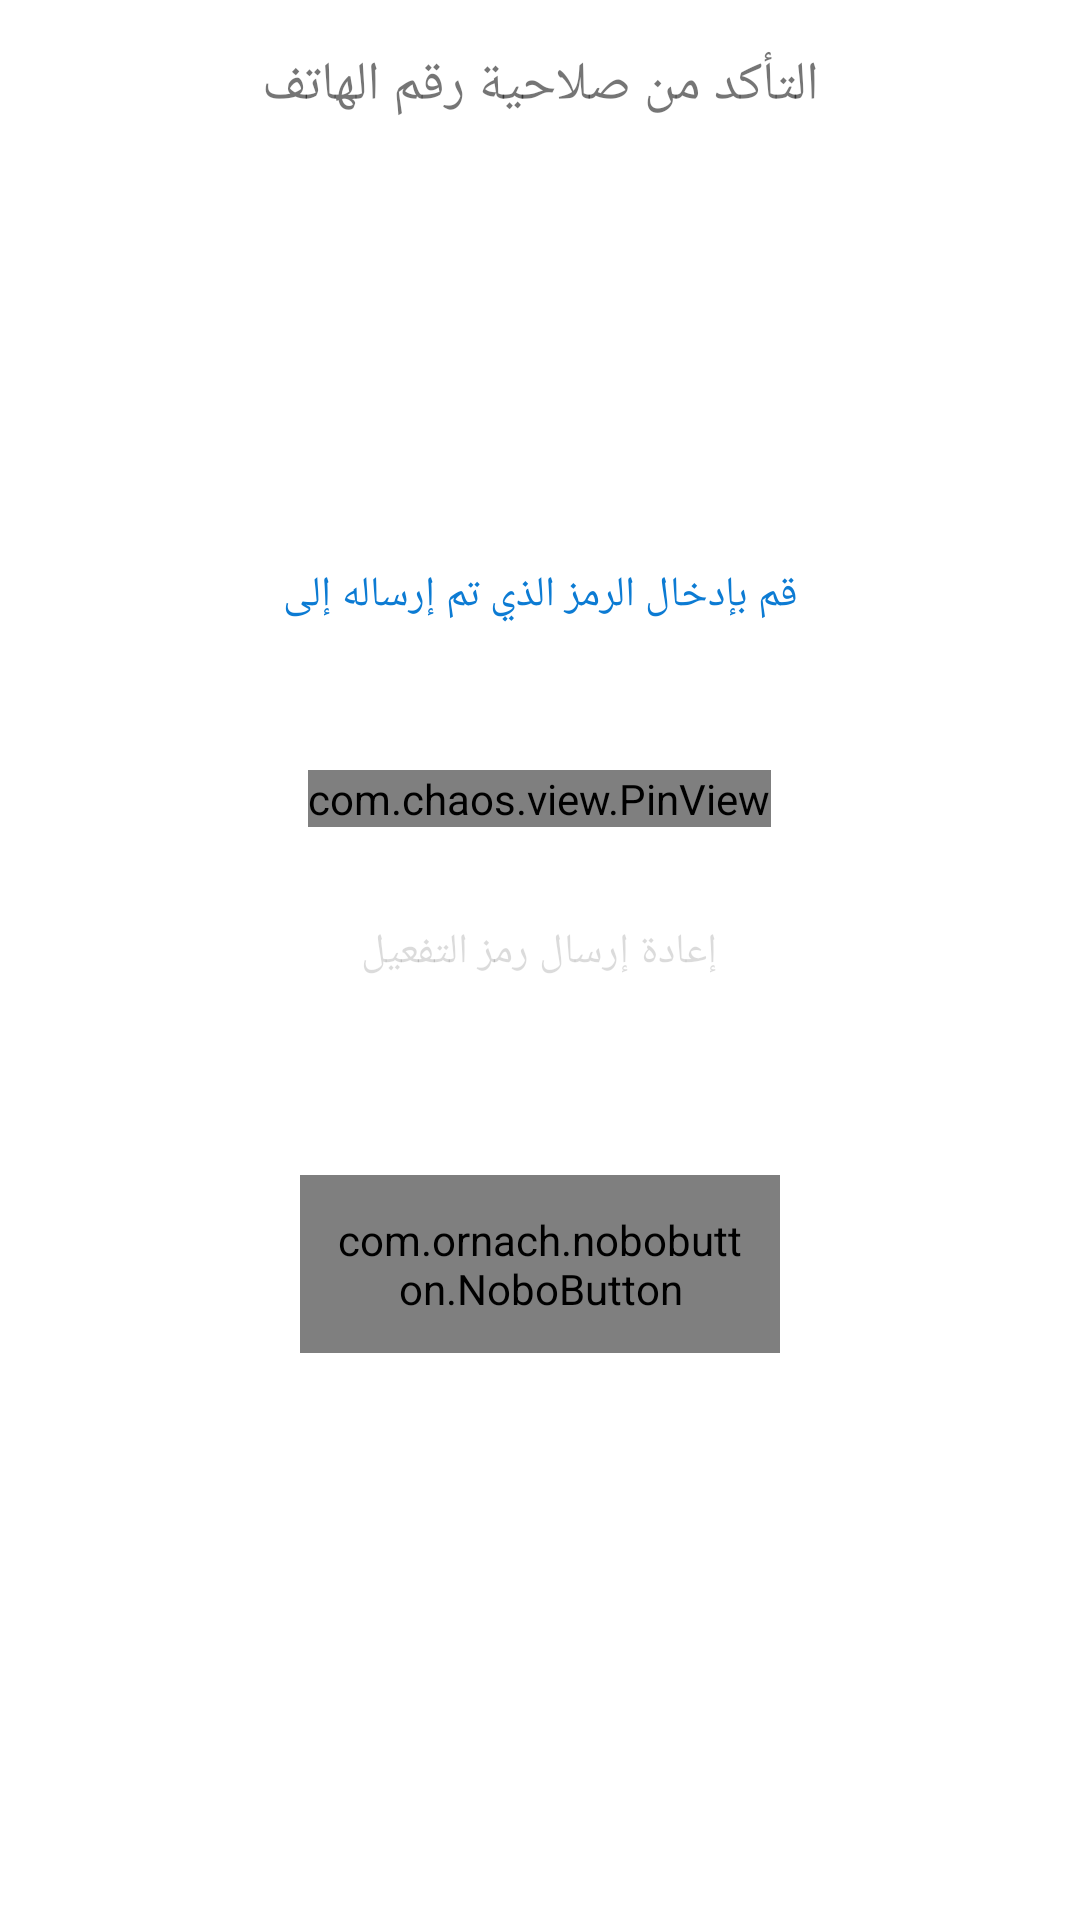

Reconstruct the res/layout file that produces this screen, plus the resources it refers to.
<!-- AndroidManifest.xml: application theme AppTheme -->
<!-- res/layout/activity_verify_o_t_p.xml -->
<?xml version="1.0" encoding="utf-8"?>
<RelativeLayout xmlns:android="http://schemas.android.com/apk/res/android"
    xmlns:app="http://schemas.android.com/apk/res-auto"
    xmlns:tools="http://schemas.android.com/tools"
    android:layout_width="match_parent"
    android:layout_height="match_parent"
    android:padding="16dp"
    tools:context=".SignIn.VerifyOTP">

    <TextView
        android:layout_width="match_parent"
        android:layout_height="wrap_content"
        android:layout_alignParentTop="true"
        android:fontFamily="@font/font_project"
        android:gravity="center"
        android:text="@string/veryfi_code_success"
        android:textSize="18sp" />


    <LinearLayout
        android:layout_width="match_parent"
        android:layout_height="wrap_content"
        android:layout_centerInParent="true"
        android:orientation="vertical">

        <TextView
            android:layout_width="match_parent"
            android:layout_height="wrap_content"
            android:layout_gravity="center"
            android:gravity="center"
            android:text="@string/enter_code"
            android:textColor="@color/blue" />


        <TextView
            android:id="@+id/txtPhone"
            android:layout_width="match_parent"
            android:layout_height="wrap_content"
            android:layout_gravity="center"
            android:gravity="center"
            android:textColor="@color/blue" />

        <com.chaos.view.PinView
            android:id="@+id/pinCode"
            style="@style/PinWidget.PinView"
            android:layout_width="wrap_content"
            android:layout_height="wrap_content"
            android:layout_gravity="center"
            android:layout_marginTop="30dp"
            android:cursorVisible="true"
            android:inputType="number"
            android:itemBackground="@color/low_gray"
            app:cursorColor="@color/black"
            app:hideLineWhenFilled="true"
            app:itemCount="6"
            app:itemHeight="50dp"
            app:itemRadius="5dp"
            app:itemWidth="50dp"
            app:lineColor="@color/blue" />

        <RelativeLayout
            android:layout_width="match_parent"
            android:layout_height="wrap_content"
            android:layout_marginTop="32dp"
            android:orientation="horizontal">

            <TextView
                android:id="@+id/txtCount"
                android:layout_width="wrap_content"
                android:layout_height="wrap_content"
                android:layout_toLeftOf="@id/txtResend"
                android:textColor="@color/gray"
                android:layout_marginRight="8dp"
                tools:ignore="RelativeOverlap" />

            <TextView
                android:id="@+id/txtResend"
                android:enabled="false"
                android:layout_width="wrap_content"
                android:layout_height="wrap_content"
                android:layout_centerHorizontal="true"
                android:text="@string/resend_code"
                android:layout_gravity="center"
                android:gravity="center"/>

            <ProgressBar
                android:id="@+id/progressResend"
                android:visibility="gone"
                android:layout_centerHorizontal="true"
                android:layout_width="15dp"
                android:layout_height="15dp"
                />


        </RelativeLayout>

        <RelativeLayout
            android:layout_marginTop="65dp"
            android:layout_width="match_parent"
            android:layout_height="wrap_content">

            <ProgressBar
                android:id="@+id/progress"
                android:visibility="gone"
                android:layout_width="wrap_content"
                android:layout_height="wrap_content"
                android:layout_centerHorizontal="true"/>


            <ImageView
                android:id="@+id/imgDone"
                android:visibility="gone"
                android:src="@drawable/ic_baseline_correct_circle_green_24"
                android:layout_width="48dp"
                android:layout_height="48dp"
                android:layout_centerHorizontal="true"
                tools:ignore="ContentDescription" />


            <com.ornach.nobobutton.NoboButton
                android:id="@+id/btnConfirm"
                android:layout_width="160dp"
                android:layout_height="wrap_content"
                android:layout_gravity="center"
                android:padding="12sp"
                android:layout_centerHorizontal="true"
                app:nb_backgroundColor="@color/white"
                app:nb_borderColor="@color/blue"
                app:nb_borderWidth="2dp"
                app:nb_focusColor="@color/low_gray"
                app:nb_radius="8dp"
                app:nb_text="تأكيد العملية"
                app:nb_textColor="@color/blueDark"
                app:nb_textSize="16dp"
                app:nb_textStyle="bold" />

        </RelativeLayout>


    </LinearLayout>


</RelativeLayout>
<!-- resources referenced by this layout -->
<resources>
  <color name="black">#000000</color>
  <color name="blue">#0C7BD3</color>
  <color name="blueDark">#0065B5</color>
  <color name="gray">#989797</color>
  <color name="low_gray">#E6E6E6</color>
  <color name="white">#FFFFFF</color>
  <!-- drawable ic_baseline_correct_circle_green_24 (drawable) -->
  <vector android:height="48dp" android:tint="#03C302"
      android:viewportHeight="24" android:viewportWidth="24"
      android:width="48dp" xmlns:android="http://schemas.android.com/apk/res/android">
      <path android:fillColor="@android:color/white" android:pathData="M12,2C6.48,2 2,6.48 2,12s4.48,10 10,10 10,-4.48 10,-10S17.52,2 12,2zM10,17l-5,-5 1.41,-1.41L10,14.17l7.59,-7.59L19,8l-9,9z"/>
  </vector>
  <string name="enter_code">قم بإدخال الرمز الذي تم إرساله إلى</string>
  <string name="resend_code">إعادة إرسال رمز التفعيل</string>
  <string name="veryfi_code_success">التأكد من صلاحية رقم الهاتف</string>
  <style name="AppTheme" parent="Theme.MaterialComponents.Light.NoActionBar">
          
          <item name="colorPrimary">@color/colorPrimary</item>
          <item name="colorPrimaryDark">@color/colorPrimaryDark</item>
          <item name="colorAccent">@color/colorAccent</item>
      </style>
  <color name="colorPrimary">#AD1457</color>
  <color name="colorPrimaryDark">#1F94EF</color>
  <color name="colorAccent">#1F94EF</color> //64B4F4
</resources>
